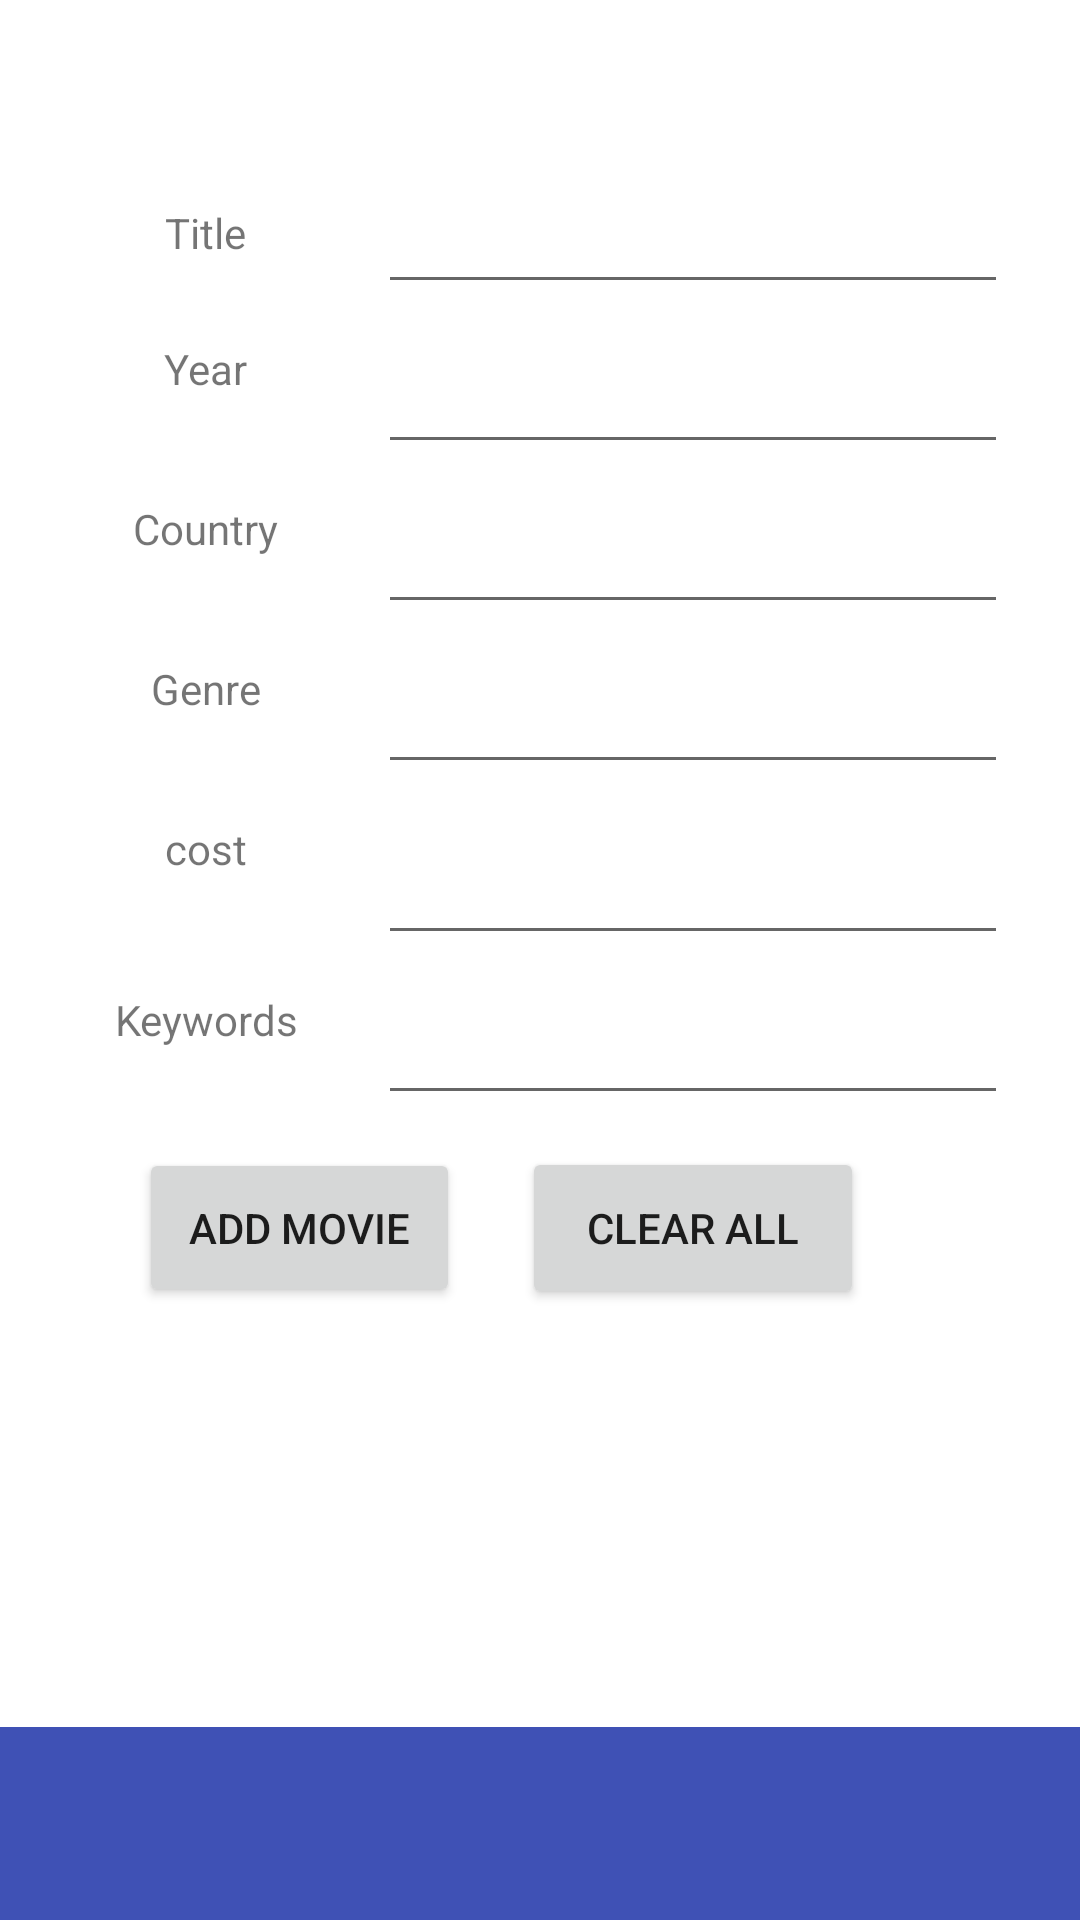

This screen was rendered from an Android layout file. Write that file and the resources it references.
<!-- AndroidManifest.xml: application theme Theme.NewLibrary -->
<!-- res/layout/activity_main.xml -->
<?xml version="1.0" encoding="utf-8"?>
<androidx.constraintlayout.widget.ConstraintLayout xmlns:android="http://schemas.android.com/apk/res/android"
    xmlns:app="http://schemas.android.com/apk/res-auto"
    xmlns:tools="http://schemas.android.com/tools"
    android:layout_width="match_parent"
    android:layout_height="match_parent"
    tools:context=".MainActivity">


    <TextView
        android:id="@+id/textView2"
        android:layout_width="wrap_content"
        android:layout_height="wrap_content"
        android:layout_marginTop="8dp"
        android:layout_marginEnd="44dp"
        android:text="Title"
        app:layout_constraintEnd_toStartOf="@+id/editTextTextPersonName"
        app:layout_constraintTop_toTopOf="@+id/editTextTextPersonName" />

    <EditText
        android:id="@+id/editTextNumber"
        android:layout_width="wrap_content"
        android:layout_height="wrap_content"
        android:layout_marginTop="12dp"
        android:ems="10"
        android:inputType="number"
        app:layout_constraintEnd_toEndOf="@+id/editTextTextPersonName"
        app:layout_constraintTop_toBottomOf="@+id/editTextTextPersonName" />

    <EditText
        android:id="@+id/editTextTextPersonName2"
        android:layout_width="wrap_content"
        android:layout_height="wrap_content"
        android:layout_marginTop="12dp"
        android:ems="10"
        android:inputType="textPersonName"
        app:layout_constraintEnd_toEndOf="@+id/editTextNumber"
        app:layout_constraintTop_toBottomOf="@+id/editTextNumber" />

    <EditText
        android:id="@+id/editTextTextMultiLine"
        android:layout_width="wrap_content"
        android:layout_height="wrap_content"
        android:layout_marginTop="12dp"
        android:ems="10"
        android:gravity="start|top"
        android:inputType="textMultiLine"
        app:layout_constraintEnd_toEndOf="@+id/editTextNumber2"
        app:layout_constraintTop_toBottomOf="@+id/editTextNumber2" />

    <EditText
        android:id="@+id/editTextNumber2"
        android:layout_width="wrap_content"
        android:layout_height="45dp"
        android:layout_marginTop="12dp"
        android:ems="10"
        android:inputType="number"
        app:layout_constraintEnd_toEndOf="@+id/editTextTextPersonName3"
        app:layout_constraintTop_toBottomOf="@+id/editTextTextPersonName3" />

    <EditText
        android:id="@+id/editTextTextPersonName3"
        android:layout_width="wrap_content"
        android:layout_height="wrap_content"
        android:layout_marginTop="12dp"
        android:ems="10"
        android:inputType="textPersonName"
        app:layout_constraintEnd_toEndOf="@+id/editTextTextPersonName2"
        app:layout_constraintTop_toBottomOf="@+id/editTextTextPersonName2" />

    <TextView
        android:id="@+id/textView"
        android:layout_width="wrap_content"
        android:layout_height="wrap_content"
        android:text="Year"
        app:layout_constraintEnd_toEndOf="@+id/textView2"
        app:layout_constraintStart_toStartOf="@+id/textView2"
        app:layout_constraintTop_toTopOf="@+id/editTextNumber" />

    <EditText
        android:id="@+id/editTextTextPersonName"
        android:layout_width="wrap_content"
        android:layout_height="wrap_content"
        android:layout_marginTop="60dp"
        android:layout_marginEnd="24dp"
        android:ems="10"
        android:inputType="textPersonName"
        app:layout_constraintEnd_toEndOf="parent"
        app:layout_constraintTop_toTopOf="parent" />

    <TextView
        android:id="@+id/textView3"
        android:layout_width="wrap_content"
        android:layout_height="wrap_content"
        android:text="Country"
        app:layout_constraintEnd_toEndOf="@+id/textView"
        app:layout_constraintStart_toStartOf="@+id/textView"
        app:layout_constraintTop_toTopOf="@+id/editTextTextPersonName2" />

    <TextView
        android:id="@+id/textView6"
        android:layout_width="wrap_content"
        android:layout_height="wrap_content"
        android:text="Keywords"
        app:layout_constraintEnd_toEndOf="@+id/textView5"
        app:layout_constraintStart_toStartOf="@+id/textView5"
        app:layout_constraintTop_toTopOf="@+id/editTextTextMultiLine" />

    <TextView
        android:id="@+id/textView5"
        android:layout_width="wrap_content"
        android:layout_height="wrap_content"
        android:text="cost"
        app:layout_constraintEnd_toEndOf="@+id/textView4"
        app:layout_constraintStart_toStartOf="@+id/textView4"
        app:layout_constraintTop_toTopOf="@+id/editTextNumber2" />

    <Button
        android:id="@+id/button2"
        android:layout_width="114dp"
        android:layout_height="54dp"
        android:layout_marginEnd="72dp"
        android:layout_marginBottom="144dp"
        android:text="Clear All"
        app:layout_constraintBottom_toBottomOf="parent"
        app:layout_constraintEnd_toEndOf="parent"
        app:layout_constraintTop_toBottomOf="@+id/editTextTextMultiLine"
        app:layout_constraintVertical_bias="0.15" />

    <Button
        android:id="@+id/button"
        android:layout_width="107dp"
        android:layout_height="53dp"
        android:layout_marginStart="36dp"
        android:text="Add Movie"
        app:layout_constraintBaseline_toBaselineOf="@+id/button2"
        app:layout_constraintEnd_toStartOf="@+id/button2"
        app:layout_constraintHorizontal_bias="0.337"
        app:layout_constraintStart_toStartOf="parent" />

    <TextView
        android:id="@+id/textView4"
        android:layout_width="wrap_content"
        android:layout_height="wrap_content"
        android:text="Genre"
        app:layout_constraintEnd_toEndOf="@+id/textView3"
        app:layout_constraintStart_toStartOf="@+id/textView3"
        app:layout_constraintTop_toTopOf="@+id/editTextTextPersonName3" />

    <androidx.constraintlayout.widget.Guideline
        android:id="@+id/guideline2"
        android:layout_width="wrap_content"
        android:layout_height="wrap_content"
        android:orientation="horizontal"
        app:layout_constraintGuide_percent="0.83" />

    <ListView
        android:id="@+id/listview_id"
        android:layout_width="410dp"
        android:layout_height="133dp"
        android:layout_marginTop="16dp"
        app:layout_constraintEnd_toEndOf="parent"
        app:layout_constraintHorizontal_bias="0.0"
        app:layout_constraintStart_toStartOf="parent"
        app:layout_constraintTop_toBottomOf="@+id/button" />

    <View
        android:id="@+id/view"
        android:layout_width="393dp"
        android:layout_height="75dp"
        android:layout_marginBottom="4dp"
        android:background="#3F51B5"
        app:layout_constraintBottom_toBottomOf="parent"
        app:layout_constraintEnd_toEndOf="parent"
        app:layout_constraintStart_toStartOf="parent"
        app:layout_constraintTop_toBottomOf="@+id/listview_id"
        app:layout_constraintVertical_bias="0.385" />

</androidx.constraintlayout.widget.ConstraintLayout>
<!-- resources referenced by this layout -->
<resources>
  <style name="Theme.NewLibrary" parent="Theme.MaterialComponents.DayNight.NoActionBar">
          
          <item name="colorPrimary">@color/purple_500</item>
          <item name="colorPrimaryVariant">@color/purple_700</item>
          <item name="colorOnPrimary">@color/white</item>
          
          <item name="colorSecondary">@color/teal_200</item>
          <item name="colorSecondaryVariant">@color/teal_700</item>
          <item name="colorOnSecondary">@color/black</item>
          
          <item name="android:statusBarColor" tools:targetApi="l">?attr/colorPrimaryVariant</item>
          
      </style>
  <!-- not gathered from this repository: default colours our renderer supplied (Android Studio template values) -->
  <color name="purple_500">#FF6200EE</color>
  <color name="purple_700">#FF3700B3</color>
  <color name="teal_200">#FF03DAC5</color>
  <color name="teal_700">#FF018786</color>
  <color name="black">#FF000000</color>
  <color name="white">#FFFFFFFF</color>
</resources>
